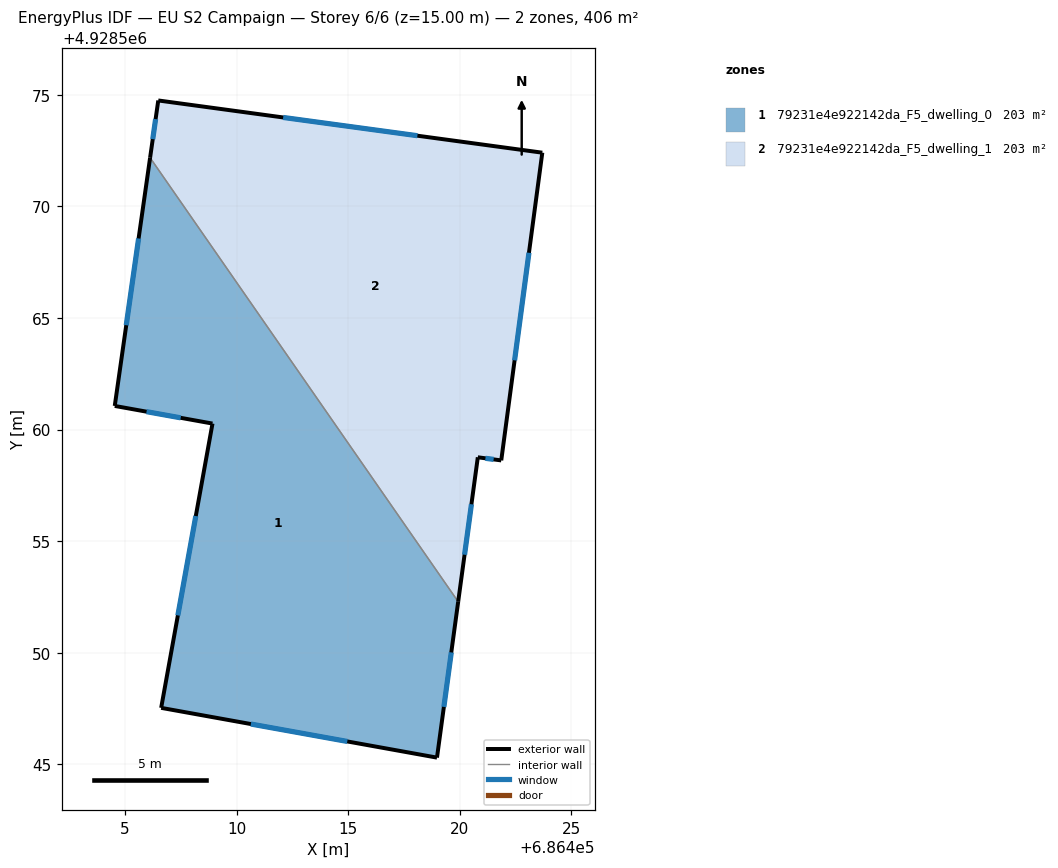
=== STOREY PLAN SPEC (per zone: floor XY polygon, exterior-wall plan segments, windows/doors) ===
zone 1: 79231e4e922142da_F5_dwelling_0  (203.0 m²)
  floor: (686418.97, 4928545.30) (686419.92, 4928552.29) (686406.12, 4928572.18) (686404.53, 4928561.06) (686408.91, 4928560.27) (686406.61, 4928547.53)
  exterior wall: (686404.53, 4928561.06) – (686406.12, 4928572.18)  [11.2 m]
    window: (686405.05, 4928564.68) – (686405.60, 4928568.57)  [4.1 m²]
  exterior wall: (686419.92, 4928552.29) – (686418.97, 4928545.30)  [7.1 m]
    window: (686419.62, 4928550.02) – (686419.28, 4928547.57)  [2.6 m²]
  exterior wall: (686418.97, 4928545.30) – (686406.61, 4928547.53)  [12.6 m]
    window: (686414.95, 4928546.03) – (686410.63, 4928546.81)  [4.6 m²]
  exterior wall: (686406.61, 4928547.53) – (686408.91, 4928560.27)  [12.9 m]
    window: (686407.36, 4928551.68) – (686408.17, 4928556.13)  [4.7 m²]
  exterior wall: (686408.91, 4928560.27) – (686404.53, 4928561.06)  [4.5 m]
    window: (686407.49, 4928560.53) – (686405.96, 4928560.81)  [1.6 m²]
  interior walls: 1
zone 2: 79231e4e922142da_F5_dwelling_1  (202.9 m²)
  floor: (686419.92, 4928552.29) (686420.80, 4928558.76) (686421.85, 4928558.62) (686423.69, 4928572.41) (686406.48, 4928574.75) (686406.12, 4928572.18)
  exterior wall: (686406.12, 4928572.18) – (686406.48, 4928574.75)  [2.6 m]
    window: (686406.24, 4928573.02) – (686406.36, 4928573.92)  [1.0 m²]
  exterior wall: (686406.48, 4928574.75) – (686423.69, 4928572.41)  [17.4 m]
    window: (686412.08, 4928573.99) – (686418.10, 4928573.17)  [6.4 m²]
  exterior wall: (686423.69, 4928572.41) – (686421.85, 4928558.62)  [13.9 m]
    window: (686423.10, 4928567.93) – (686422.45, 4928563.11)  [5.1 m²]
  exterior wall: (686421.85, 4928558.62) – (686420.80, 4928558.76)  [1.1 m]
    window: (686421.51, 4928558.67) – (686421.15, 4928558.72)  [0.4 m²]
  exterior wall: (686420.80, 4928558.76) – (686419.92, 4928552.29)  [6.5 m]
    window: (686420.52, 4928556.66) – (686420.21, 4928554.39)  [2.4 m²]
  interior walls: 1

=== DERIVED (storey summary) ===
Building: EU S2 Campaign
Storey: 6 of 6  (floor level z = 15.00 m)
Storey gross floor area: 405.9 m²
Zones on this storey: 2
  - 79231e4e922142da_F5_dwelling_0: floor 203.0 m²; exterior wall 48.2 m (144.7 m²); 5 window(s) 17.7 m²; WWR 12.2%
  - 79231e4e922142da_F5_dwelling_1: floor 202.9 m²; exterior wall 41.5 m (124.4 m²); 5 window(s) 15.2 m²; WWR 12.2%
Zone adjacency (shared interzone walls):
  - 79231e4e922142da_F5_dwelling_0 ↔ 79231e4e922142da_F5_dwelling_1